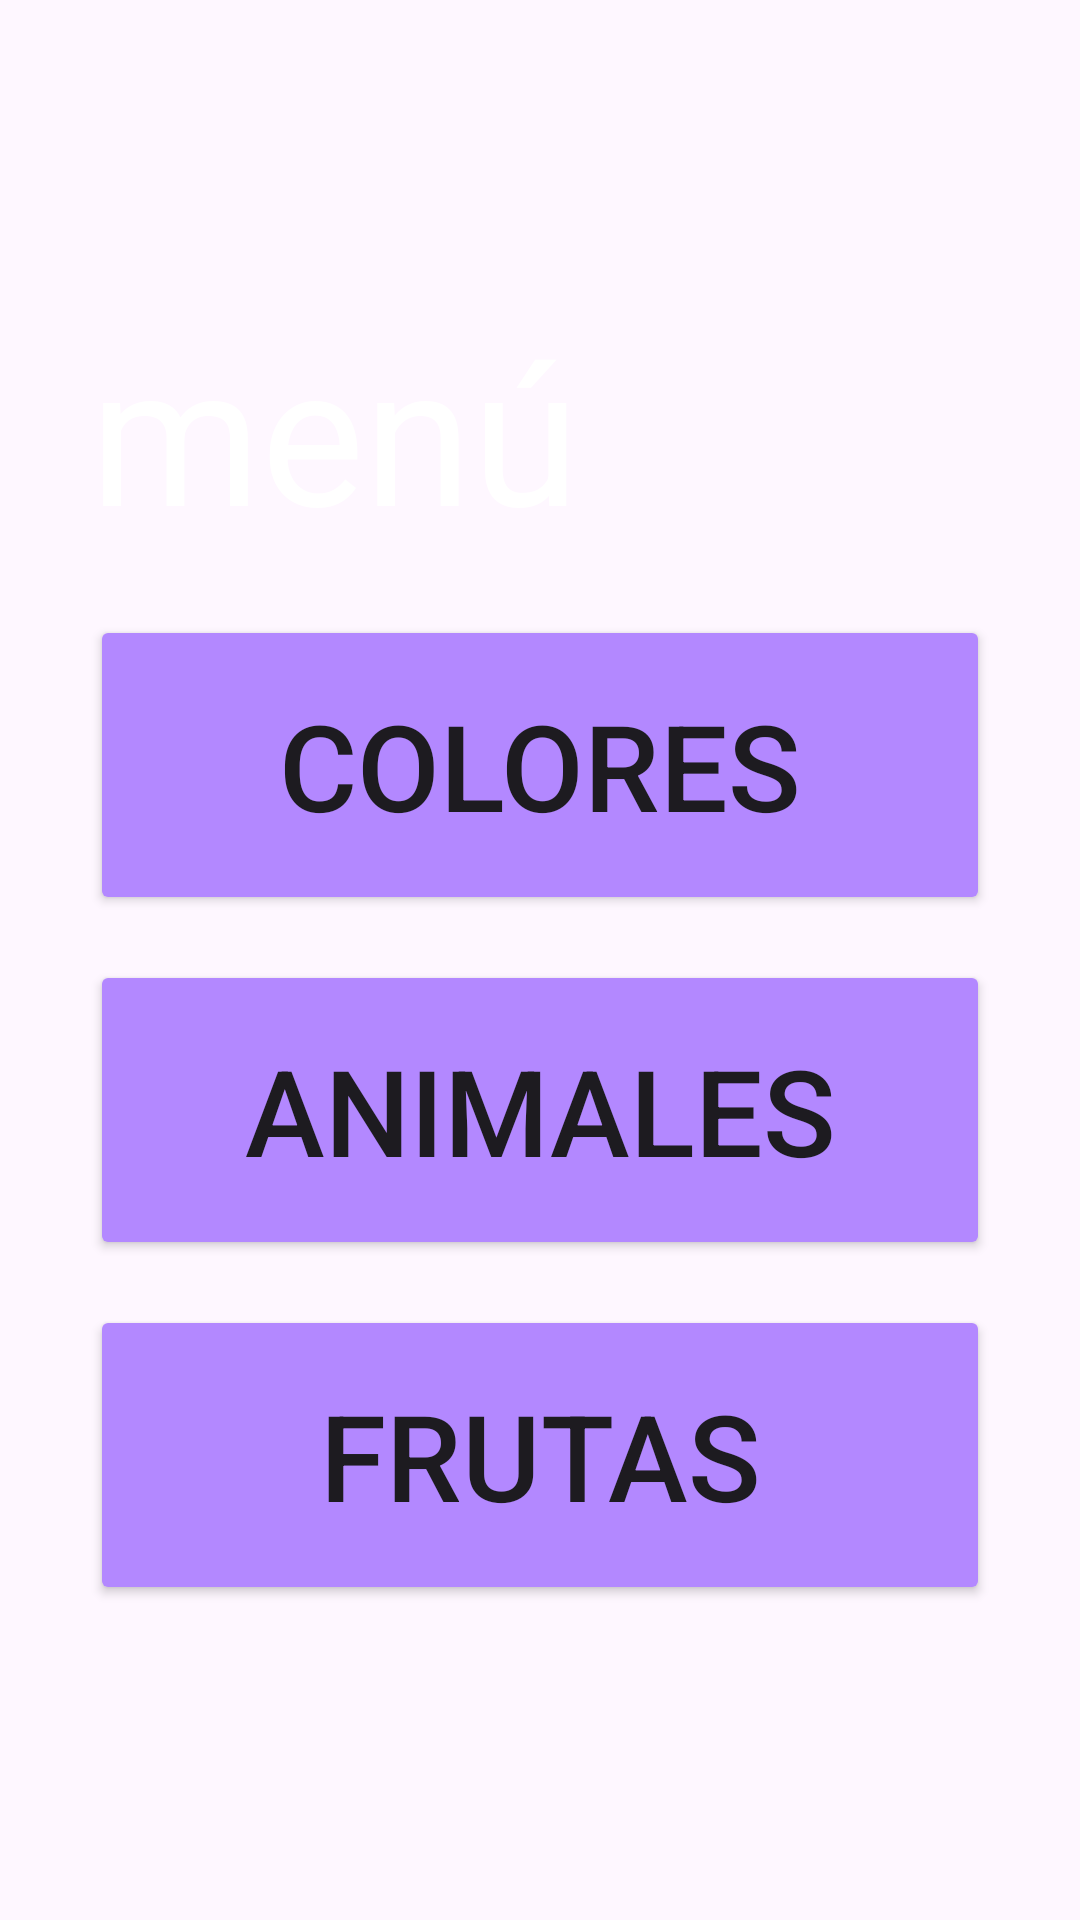

Android layout source for this screen:
<!-- AndroidManifest.xml: application theme Theme.MiAppDeIngles -->
<!-- res/layout/activity_menu_app.xml -->
<?xml version="1.0" encoding="utf-8"?>
<LinearLayout xmlns:android="http://schemas.android.com/apk/res/android"
    xmlns:app="http://schemas.android.com/apk/res-auto"
    xmlns:tools="http://schemas.android.com/tools"
    android:id="@+id/main"
    android:layout_width="match_parent"
    android:layout_height="match_parent"
    android:orientation="vertical"
    tools:context=".MenuApp"
    android:background="@drawable/storytelling"
    >


    <TextView
        android:id="@+id/textMenu"
        android:layout_width="300dp"
        android:layout_height="90dp"
        android:layout_gravity="center"
        android:layout_marginTop="100dp"
        android:text="@string/titulo3"
        android:textColor="@color/white"
        android:textSize="65dp" />

    <Button
        android:id="@+id/btnColores"
        android:layout_width="300dp"
        android:layout_height="100dp"
        android:layout_marginTop="15dp"
        android:text="@string/titulo4"
        android:textSize="40dp"
        android:layout_gravity="center"
        android:backgroundTint="@color/pastel"/>

        <Button
            android:id="@+id/btnAnimales"
            android:layout_width="300dp"
            android:layout_height="100dp"
            android:layout_marginTop="15dp"
            android:text="@string/titulo5"
            android:textSize="40dp"
            android:layout_gravity="center"
            android:backgroundTint="@color/pastel"/>

            <Button
                android:id="@+id/btnFrutas"
                android:layout_width="300dp"
                android:layout_height="100dp"
                android:layout_marginTop="15dp"
                android:text="@string/titulo6"
                android:textSize="40dp"
                android:layout_gravity="center"
                android:backgroundTint="@color/pastel"/>










</LinearLayout>
<!-- resources referenced by this layout -->
<resources>
  <color name="pastel">#B388FF</color>
  <color name="white">#FFFFFFFF</color>
  <string name="titulo3">menú</string>
  <string name="titulo4">Colores</string>
  <string name="titulo5">Animales</string>
  <string name="titulo6">Frutas</string>
  <style name="Theme.MiAppDeIngles" parent="Base.Theme.MiAppDeIngles" />
  <style name="Base.Theme.MiAppDeIngles" parent="Theme.Material3.DayNight.NoActionBar">
          
          
      </style>
</resources>
